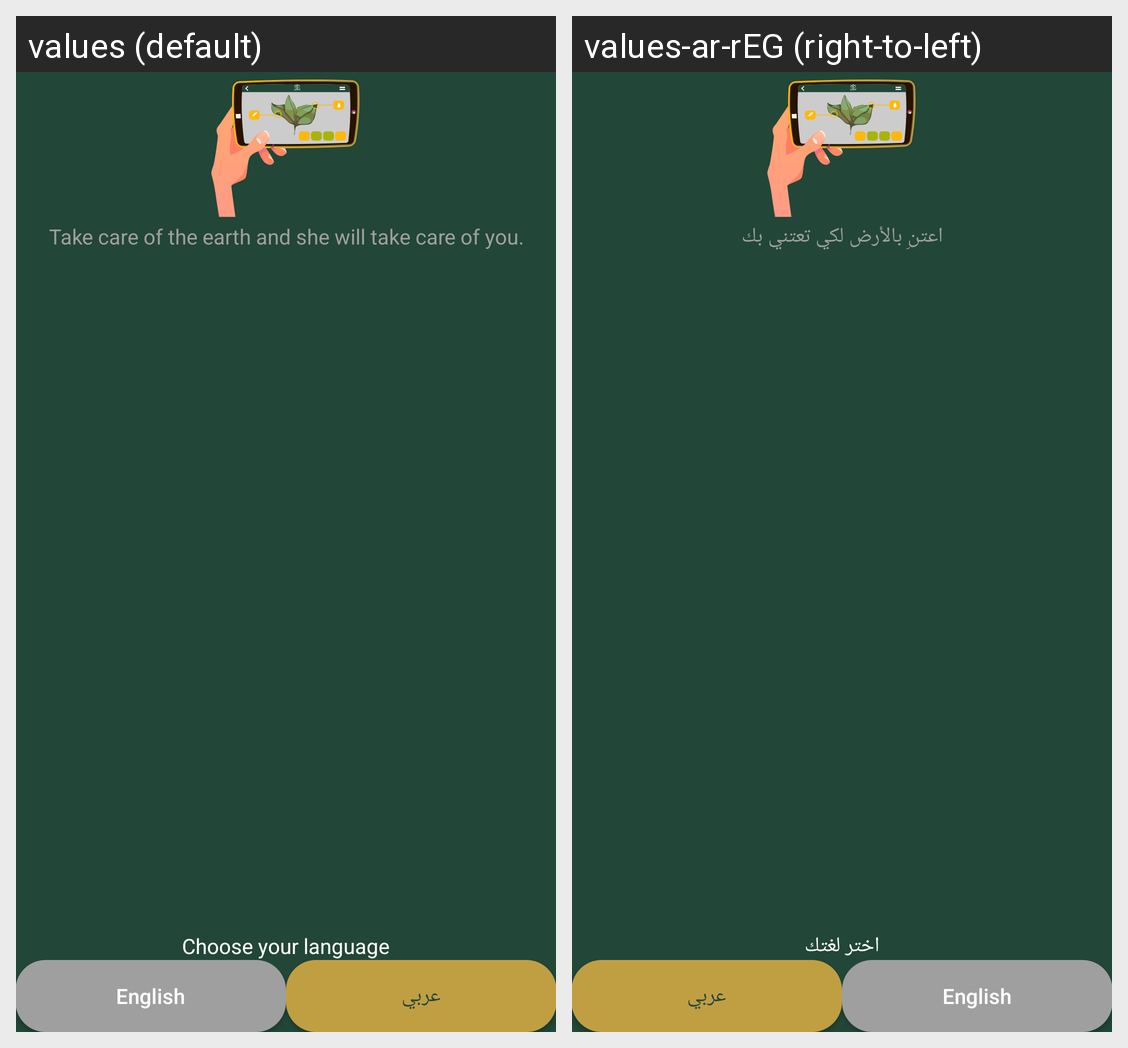

Here is an Android app screen in its default locale and in the app's own translations. Write out the translated-string differences for the strings that appear on this screen.
Android screen res/layout/fragment_language.xml rendered under 2 locales, left to right: values (default), values-ar-rEG (right-to-left). Device: Nexus 5 (rendered at 1080×1920; each locale shown at half size, 540×960, under a caption strip naming it); theme Theme.LeafApp.
Strings drawn on this screen, with the default value and each locale's value (text and hints the layout hard-codes, and strings that could not be matched under every locale, appear in the picture but are not listed):

language_screen
  values: Take care of the earth and she will take care of you.
  values-ar-rEG: اعتنِ بالأرض لكي تعتني بك

choose_lang
  values: Choose your language
  values-ar-rEG: اختر لغتك

english
  values: English
  values-ar-rEG: English

arabic
  values: عربي
  values-ar-rEG: عربي
